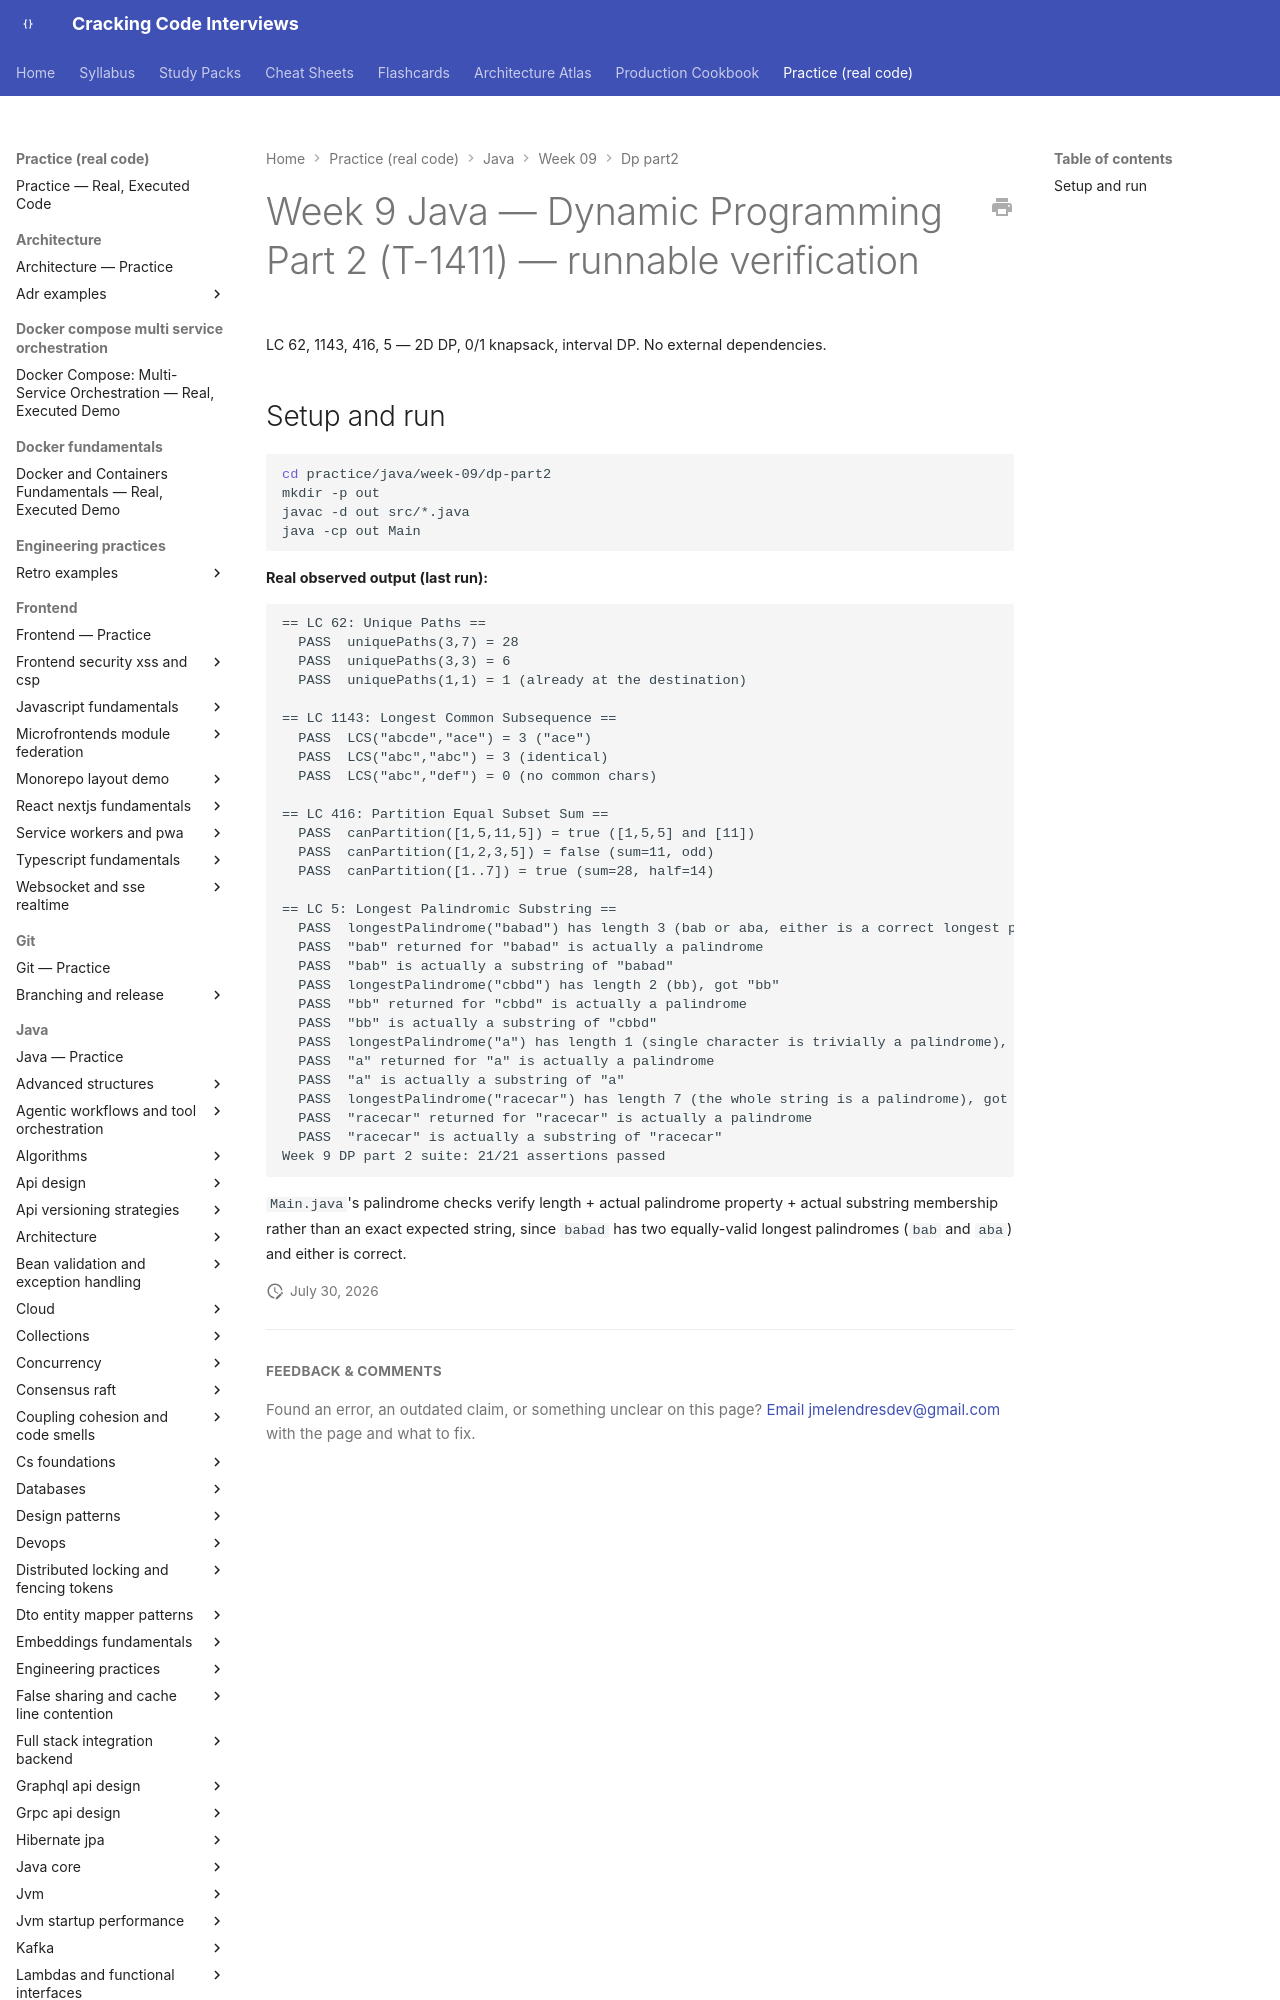

repository: JuanMelendres/cracking-code-interviews · page: practice/java/week-09/dp-part2/index.html · generator: mkdocs

# Week 9 Java — Dynamic Programming Part 2 (T-1411) — runnable verification

LC 62, 1143, 416, 5 — 2D DP, 0/1 knapsack, interval DP. No external dependencies.

## Setup and run

```bash
cd practice/java/week-09/dp-part2
mkdir -p out
javac -d out src/*.java
java -cp out Main
```

**Real observed output (last run):**

```
== LC 62: Unique Paths ==
  PASS  uniquePaths(3,7) = 28
  PASS  uniquePaths(3,3) = 6
  PASS  uniquePaths(1,1) = 1 (already at the destination)

== LC 1143: Longest Common Subsequence ==
  PASS  LCS("abcde","ace") = 3 ("ace")
  PASS  LCS("abc","abc") = 3 (identical)
  PASS  LCS("abc","def") = 0 (no common chars)
